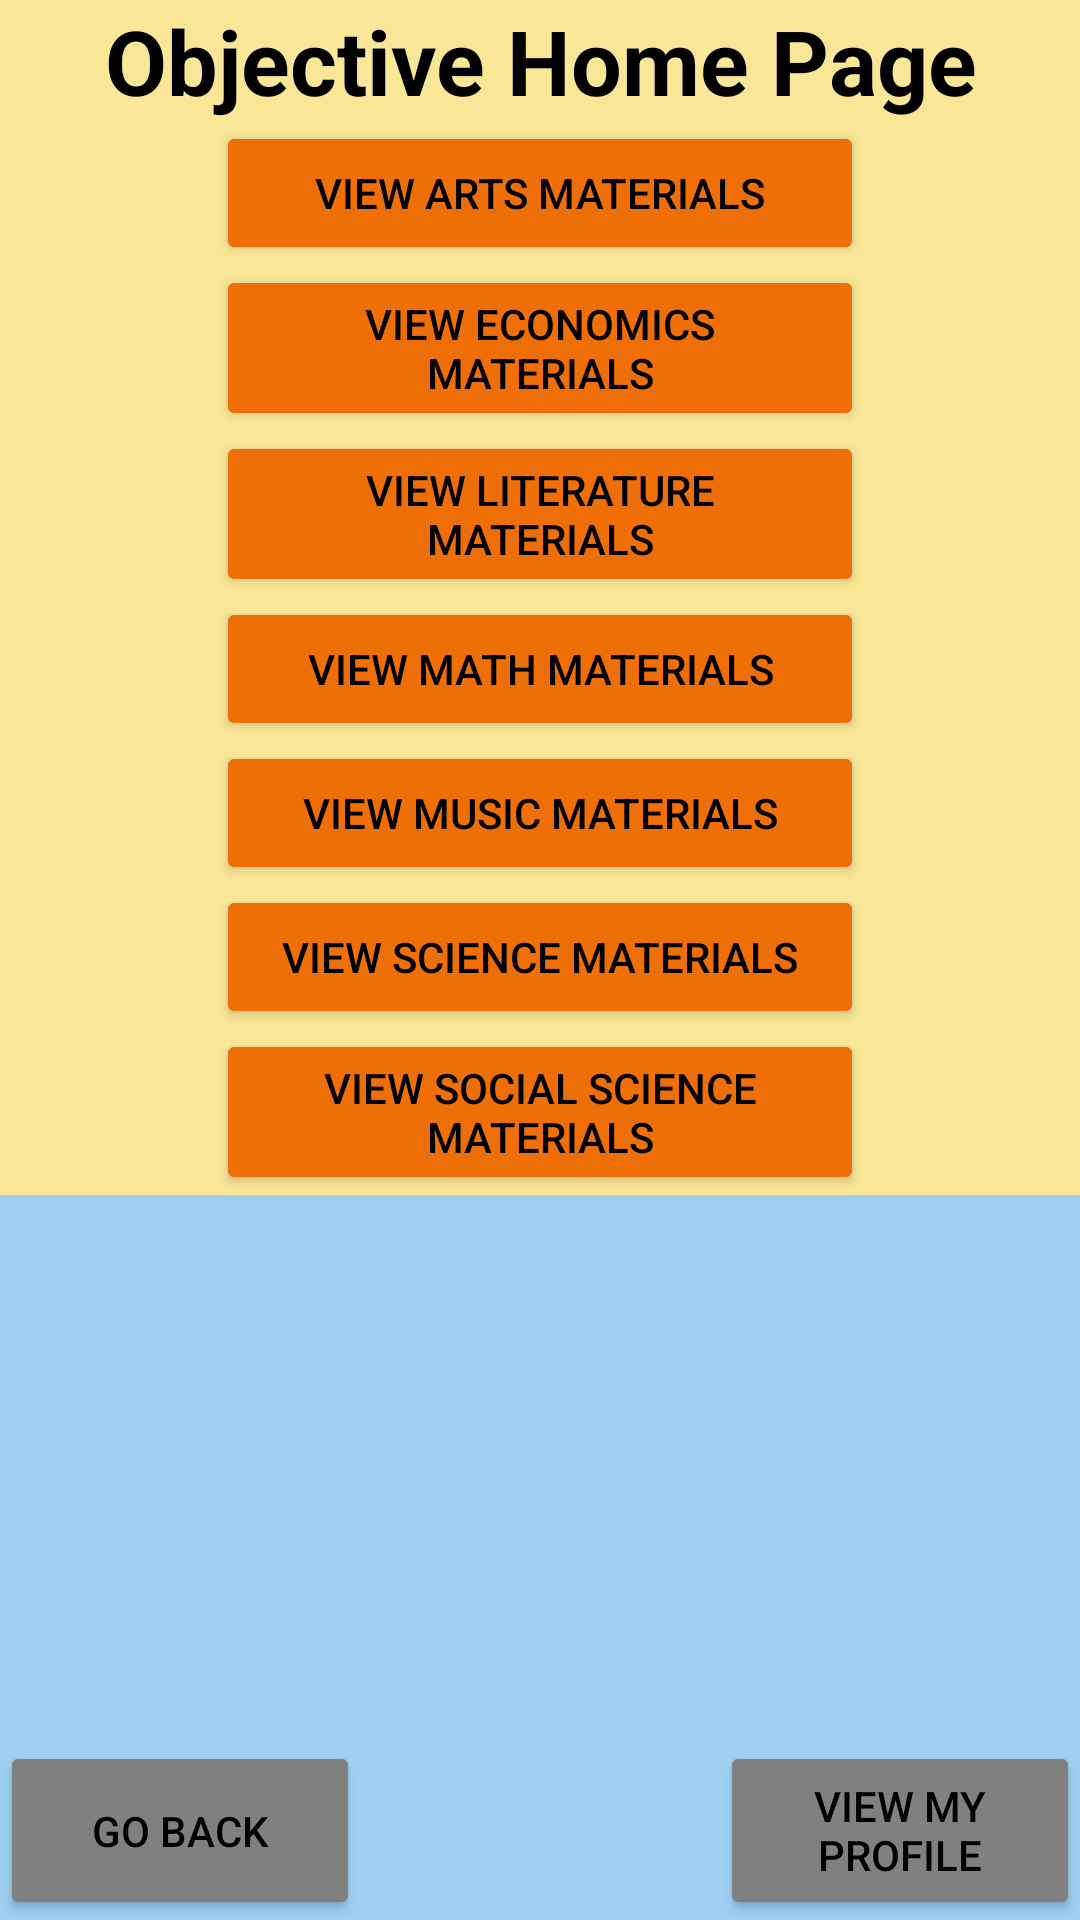

The Android layout XML behind this screen, and the referenced resources:
<!-- AndroidManifest.xml: application theme AppTheme -->
<!-- res/layout/activity_home_objective.xml -->
<?xml version="1.0" encoding="utf-8"?>
<LinearLayout xmlns:android="http://schemas.android.com/apk/res/android"
    android:layout_width="match_parent"
    android:layout_height="match_parent"
    android:background="@color/BlueSea"
    android:orientation="vertical">

    <LinearLayout
        android:layout_width="match_parent"
        android:layout_height="wrap_content"
        android:background="@color/GoldSky"
        android:orientation="vertical">

        <TextView
            android:id="@+id/ObjectiveTV_Header"
            android:layout_width="match_parent"
            android:layout_height="wrap_content"
            android:text="@string/ObjectiveHeader"
            android:textAlignment="center"
            android:textColor="@android:color/black"
            android:textSize="30sp"
            android:textStyle="bold" />

        <ScrollView
            android:layout_width="match_parent"
            android:layout_height="match_parent">

            <LinearLayout
                android:layout_width="match_parent"
                android:layout_height="wrap_content"
                android:orientation="vertical">

                <LinearLayout
                    android:layout_width="match_parent"
                    android:layout_height="match_parent"
                    android:orientation="horizontal">

                    <Space
                        android:layout_width="match_parent"
                        android:layout_height="match_parent"
                        android:layout_weight="2" />

                    <Button
                        android:id="@+id/ObjectiveB_Arts"
                        android:layout_width="match_parent"
                        android:layout_height="match_parent"
                        android:layout_weight="1"
                        android:backgroundTint="@color/OrangeSun"
                        android:text="@string/ObjectiveButtonFineArts"
                        android:textColor="@android:color/black" />

                    <Space
                        android:layout_width="match_parent"
                        android:layout_height="match_parent"
                        android:layout_weight="2" />

                </LinearLayout>

                <LinearLayout
                    android:layout_width="match_parent"
                    android:layout_height="match_parent"
                    android:orientation="horizontal">

                    <Space
                        android:layout_width="match_parent"
                        android:layout_height="match_parent"
                        android:layout_weight="2" />

                    <Button
                        android:id="@+id/ObjectiveB_Economics"
                        android:layout_width="match_parent"
                        android:layout_height="match_parent"
                        android:layout_weight="1"
                        android:backgroundTint="@color/OrangeSun"
                        android:text="@string/ObjectiveButtonEconomics"
                        android:textColor="@android:color/black" />

                    <Space
                        android:layout_width="match_parent"
                        android:layout_height="match_parent"
                        android:layout_weight="2" />

                </LinearLayout>

                <LinearLayout
                    android:layout_width="match_parent"
                    android:layout_height="match_parent"
                    android:orientation="horizontal">

                    <Space
                        android:layout_width="match_parent"
                        android:layout_height="match_parent"
                        android:layout_weight="2" />

                    <Button
                        android:id="@+id/ObjectiveB_Literature"
                        android:layout_width="match_parent"
                        android:layout_height="match_parent"
                        android:layout_weight="1"
                        android:backgroundTint="@color/OrangeSun"
                        android:text="@string/ObjectiveButtonLiterature"
                        android:textColor="@android:color/black" />

                    <Space
                        android:layout_width="match_parent"
                        android:layout_height="match_parent"
                        android:layout_weight="2" />

                </LinearLayout>

                <LinearLayout
                    android:layout_width="match_parent"
                    android:layout_height="match_parent"
                    android:orientation="horizontal">

                    <Space
                        android:layout_width="match_parent"
                        android:layout_height="match_parent"
                        android:layout_weight="2" />

                    <Button
                        android:id="@+id/ObjectiveB_Math"
                        android:layout_width="match_parent"
                        android:layout_height="match_parent"
                        android:layout_weight="1"
                        android:backgroundTint="@color/OrangeSun"
                        android:text="@string/ObjectiveButtonMath"
                        android:textColor="@android:color/black" />

                    <Space
                        android:layout_width="match_parent"
                        android:layout_height="match_parent"
                        android:layout_weight="2" />

                </LinearLayout>

                <LinearLayout
                    android:layout_width="match_parent"
                    android:layout_height="match_parent"
                    android:orientation="horizontal">

                    <Space
                        android:layout_width="match_parent"
                        android:layout_height="match_parent"
                        android:layout_weight="2" />

                    <Button
                        android:id="@+id/ObjectiveB_Music"
                        android:layout_width="match_parent"
                        android:layout_height="match_parent"
                        android:layout_weight="1"
                        android:backgroundTint="@color/OrangeSun"
                        android:text="@string/ObjectiveButtonMusic"
                        android:textColor="@android:color/black" />

                    <Space
                        android:layout_width="match_parent"
                        android:layout_height="match_parent"
                        android:layout_weight="2" />

                </LinearLayout>

                <LinearLayout
                    android:layout_width="match_parent"
                    android:layout_height="match_parent"
                    android:orientation="horizontal">

                    <Space
                        android:layout_width="match_parent"
                        android:layout_height="match_parent"
                        android:layout_weight="2" />

                    <Button
                        android:id="@+id/ObjectiveB_Science"
                        android:layout_width="match_parent"
                        android:layout_height="match_parent"
                        android:layout_weight="1"
                        android:backgroundTint="@color/OrangeSun"
                        android:text="@string/ObjectiveButtonScience"
                        android:textColor="@android:color/black" />

                    <Space
                        android:layout_width="match_parent"
                        android:layout_height="match_parent"
                        android:layout_weight="2" />

                </LinearLayout>

                <LinearLayout
                    android:layout_width="match_parent"
                    android:layout_height="match_parent"
                    android:orientation="horizontal">

                    <Space
                        android:layout_width="match_parent"
                        android:layout_height="match_parent"
                        android:layout_weight="2" />

                    <Button
                        android:id="@+id/ObjectiveB_SocialScience"
                        android:layout_width="match_parent"
                        android:layout_height="match_parent"
                        android:layout_weight="1"
                        android:backgroundTint="@color/OrangeSun"
                        android:text="@string/ObjectiveButtonSocialScience"
                        android:textColor="@android:color/black" />

                    <Space
                        android:layout_width="match_parent"
                        android:layout_height="match_parent"
                        android:layout_weight="2" />

                </LinearLayout>
            </LinearLayout>
        </ScrollView>

    </LinearLayout>

    <RelativeLayout
        android:layout_width="match_parent"
        android:layout_height="match_parent"
        android:background="@color/BlueSea"
        android:orientation="vertical">

        <LinearLayout
            android:layout_width="match_parent"
            android:layout_height="wrap_content"
            android:layout_alignParentBottom="true"
            android:orientation="horizontal">

            <Button
                android:id="@+id/ObjectiveB_GoBack"
                android:layout_width="match_parent"
                android:layout_height="match_parent"
                android:layout_weight="1"
                android:backgroundTint="@color/GrayRock"
                android:text="@string/ButtonGoBack"
                android:textColor="@android:color/black" />

            <Space
                android:layout_width="match_parent"
                android:layout_height="match_parent"
                android:layout_weight="1" />

            <Button
                android:id="@+id/ObjectiveB_Profile"
                android:layout_width="match_parent"
                android:layout_height="match_parent"
                android:layout_weight="1"
                android:backgroundTint="@color/GrayRock"
                android:text="@string/HomeButtonMyProfile"
                android:textColor="@android:color/black" />

        </LinearLayout>
    </RelativeLayout>
</LinearLayout>
<!-- resources referenced by this layout -->
<resources>
  <color name="BlueSea">#9fd0f2</color>
  <color name="GoldSky">#f9e797</color>
  <color name="GrayRock">#808080</color>
  <color name="OrangeSun">#ee6e08</color>
  <string name="ButtonGoBack">Go Back</string>
  <string name="HomeButtonMyProfile">View My Profile</string>
  <string name="ObjectiveButtonEconomics">View Economics Materials</string>
  <string name="ObjectiveButtonFineArts">View Arts Materials</string>
  <string name="ObjectiveButtonLiterature">View Literature Materials</string>
  <string name="ObjectiveButtonMath">View Math Materials</string>
  <string name="ObjectiveButtonMusic">View Music Materials</string>
  <string name="ObjectiveButtonScience">View Science Materials</string>
  <string name="ObjectiveButtonSocialScience">View Social Science Materials</string>
  <string name="ObjectiveHeader">Objective Home Page</string>
  <style name="AppTheme" parent="Theme.AppCompat.Light.NoActionBar">
          
          <item name="colorPrimary">@color/colorPrimary</item>
          <item name="colorPrimaryDark">@color/colorPrimaryDark</item>
          <item name="colorAccent">@color/colorAccent</item>
      </style>
  <color name="colorPrimary">#9fd0f2</color>
  <color name="colorPrimaryDark">#808080</color>
  <color name="colorAccent">#ee6e08</color>
</resources>
